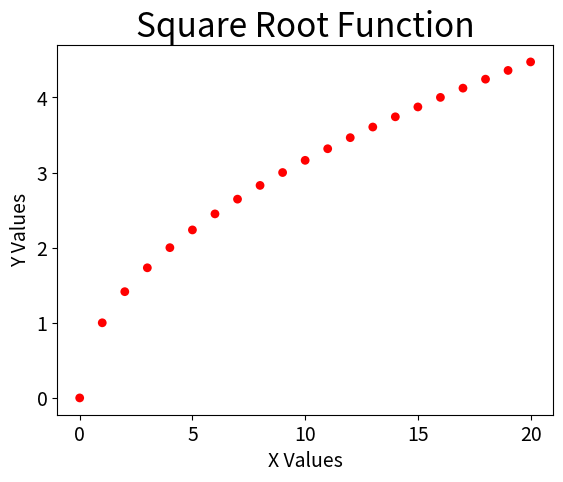

The script that saved this image: (Note: this script raises an exception after producing the figure.)
#!/usr/bin/python3

# Square root function (Scatter)

from math import sqrt
import matplotlib.pyplot as plt

x = list(range(20+1))

y = []
for get_y in x:
    y_values = y.append(sqrt(get_y))

plt.scatter(x, y, s=40, c='r', edgecolor='none')
plt.title("Square Root Function", fontsize=24)
plt.xlabel("X Values", fontsize=14)
plt.ylabel("Y Values", fontsize=14)

plt.tick_params(axis='both', labelsize=14)

# Setting up the path to save the plot as png.
path = '/home/<user>/REPOS/python_interm_exercises/data/plot_images/'
image = "Scatter: Square Root Function.png"
file_save = path + image

# Saving the image.
plt.savefig(file_save, bbox_inches='tight')
plt.show()
